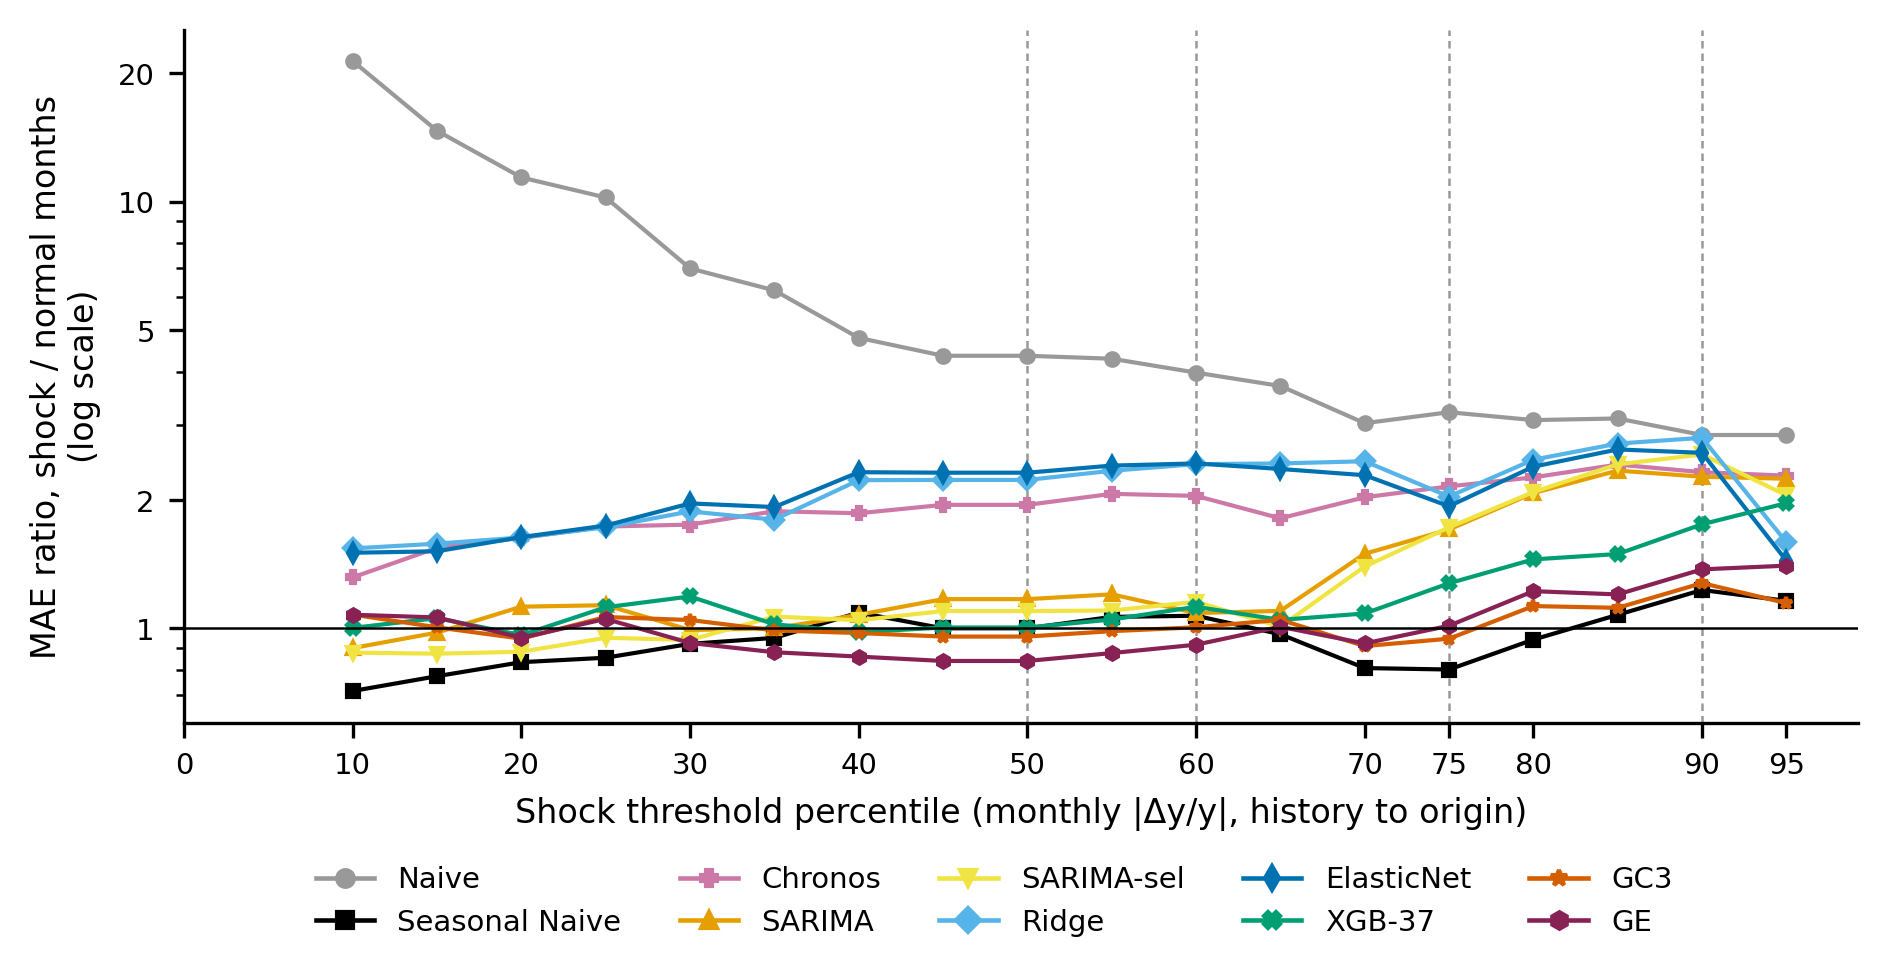

The table this chart was drawn from, first rows:
percentil, modelo, n_shock, razon_shock_normal
0, Chronos, 60, 
10, Chronos, 51, 1.317
15, Chronos, 47, 1.545
20, Chronos, 45, 1.63
25, Chronos, 43, 1.734
30, Chronos, 38, 1.752
35, Chronos, 36, 1.882
40, Chronos, 32, 1.862
45, Chronos, 29, 1.949
50, Chronos, 29, 1.949
55, Chronos, 28, 2.068
60, Chronos, 25, 2.046
65, Chronos, 21, 1.812
70, Chronos, 12, 2.03
75, Chronos, 10, 2.153
80, Chronos, 8, 2.26
85, Chronos, 7, 2.422
90, Chronos, 6, 2.324
95, Chronos, 3, 2.281
0, ElasticNet, 60, 
10, ElasticNet, 51, 1.505
15, ElasticNet, 47, 1.517
20, ElasticNet, 45, 1.637
25, ElasticNet, 43, 1.743
30, ElasticNet, 38, 1.964
35, ElasticNet, 36, 1.926
40, ElasticNet, 32, 2.324
45, ElasticNet, 29, 2.318
50, ElasticNet, 29, 2.318
55, ElasticNet, 28, 2.409
60, ElasticNet, 25, 2.437
65, ElasticNet, 21, 2.365
70, ElasticNet, 12, 2.287
75, ElasticNet, 10, 1.934
80, ElasticNet, 8, 2.395
85, ElasticNet, 7, 2.628
90, ElasticNet, 6, 2.581
95, ElasticNet, 3, 1.442
0, GC3, 60, 
10, GC3, 51, 1.077
15, GC3, 47, 1.006
20, GC3, 45, 0.9464
25, GC3, 43, 1.064
30, GC3, 38, 1.047
35, GC3, 36, 0.9897
40, GC3, 32, 0.9756
45, GC3, 29, 0.9573
50, GC3, 29, 0.9573
55, GC3, 28, 0.9856
60, GC3, 25, 1.007
65, GC3, 21, 1.048
70, GC3, 12, 0.9092
75, GC3, 10, 0.9464
80, GC3, 8, 1.128
85, GC3, 7, 1.118
90, GC3, 6, 1.277
95, GC3, 3, 1.147
0, GE, 60, 
10, GE, 51, 1.077
15, GE, 47, 1.061
... 130 more rows
